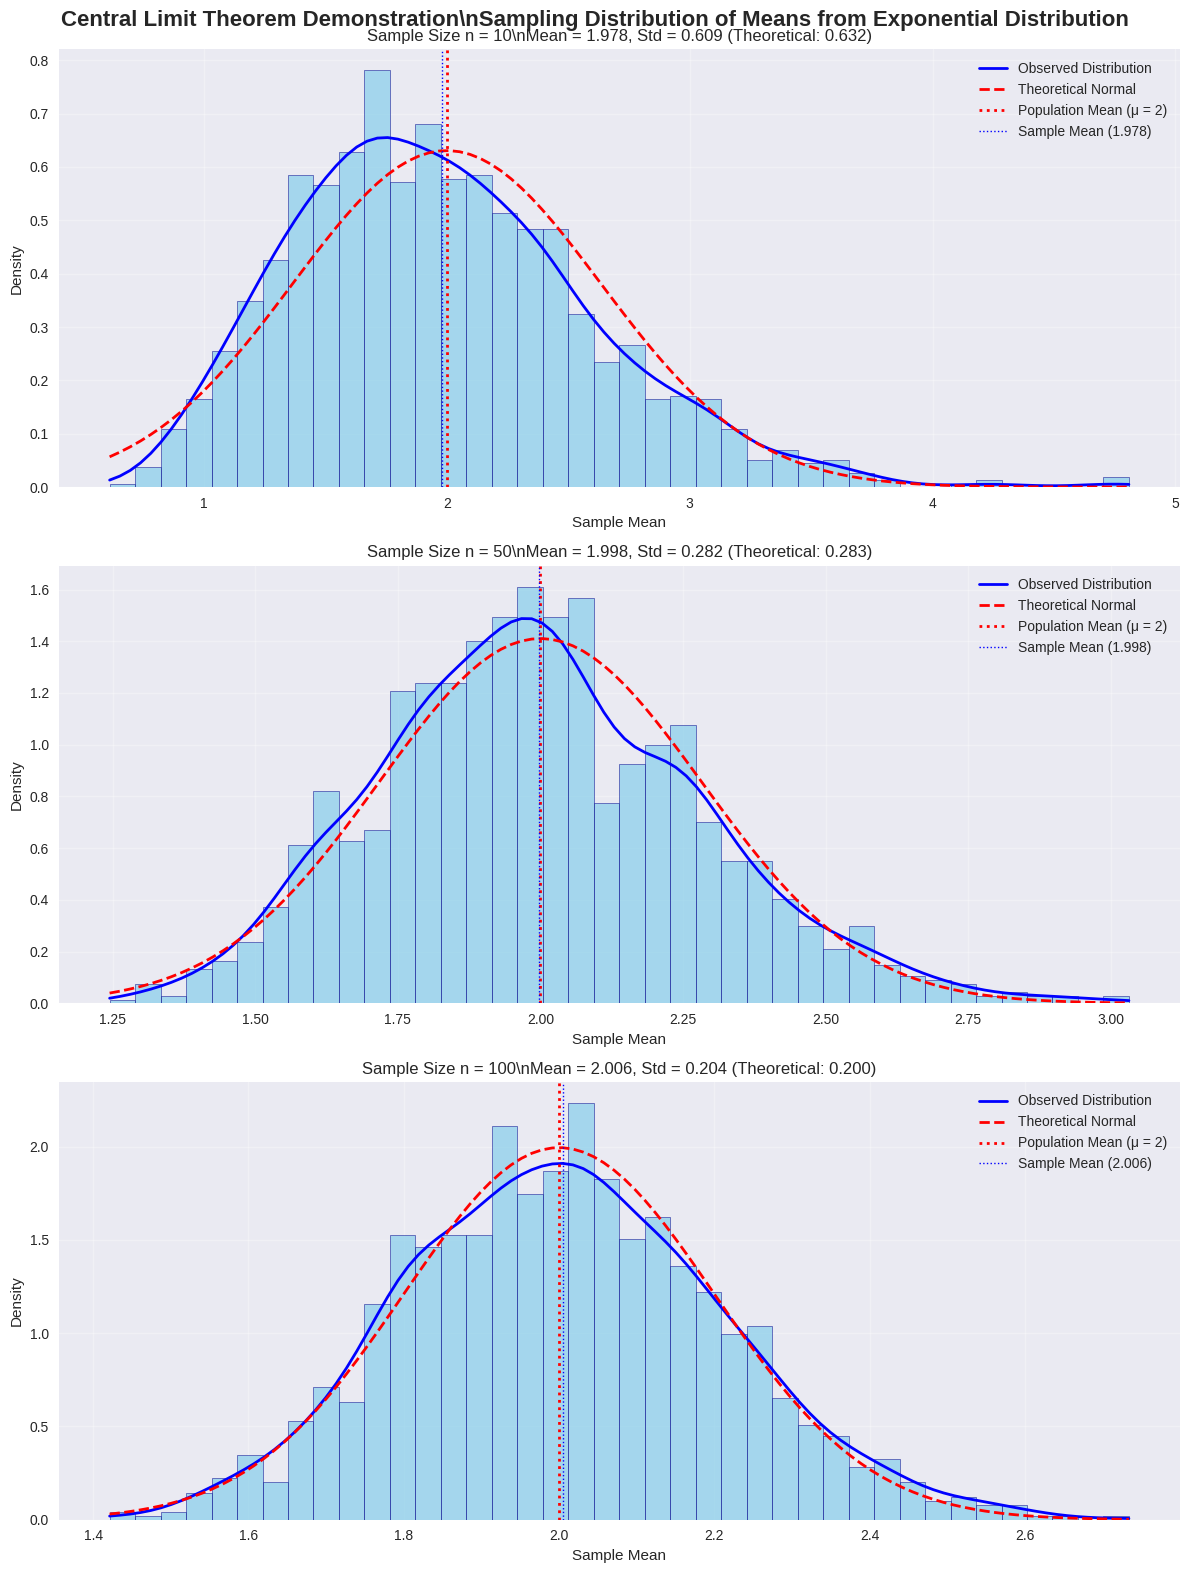
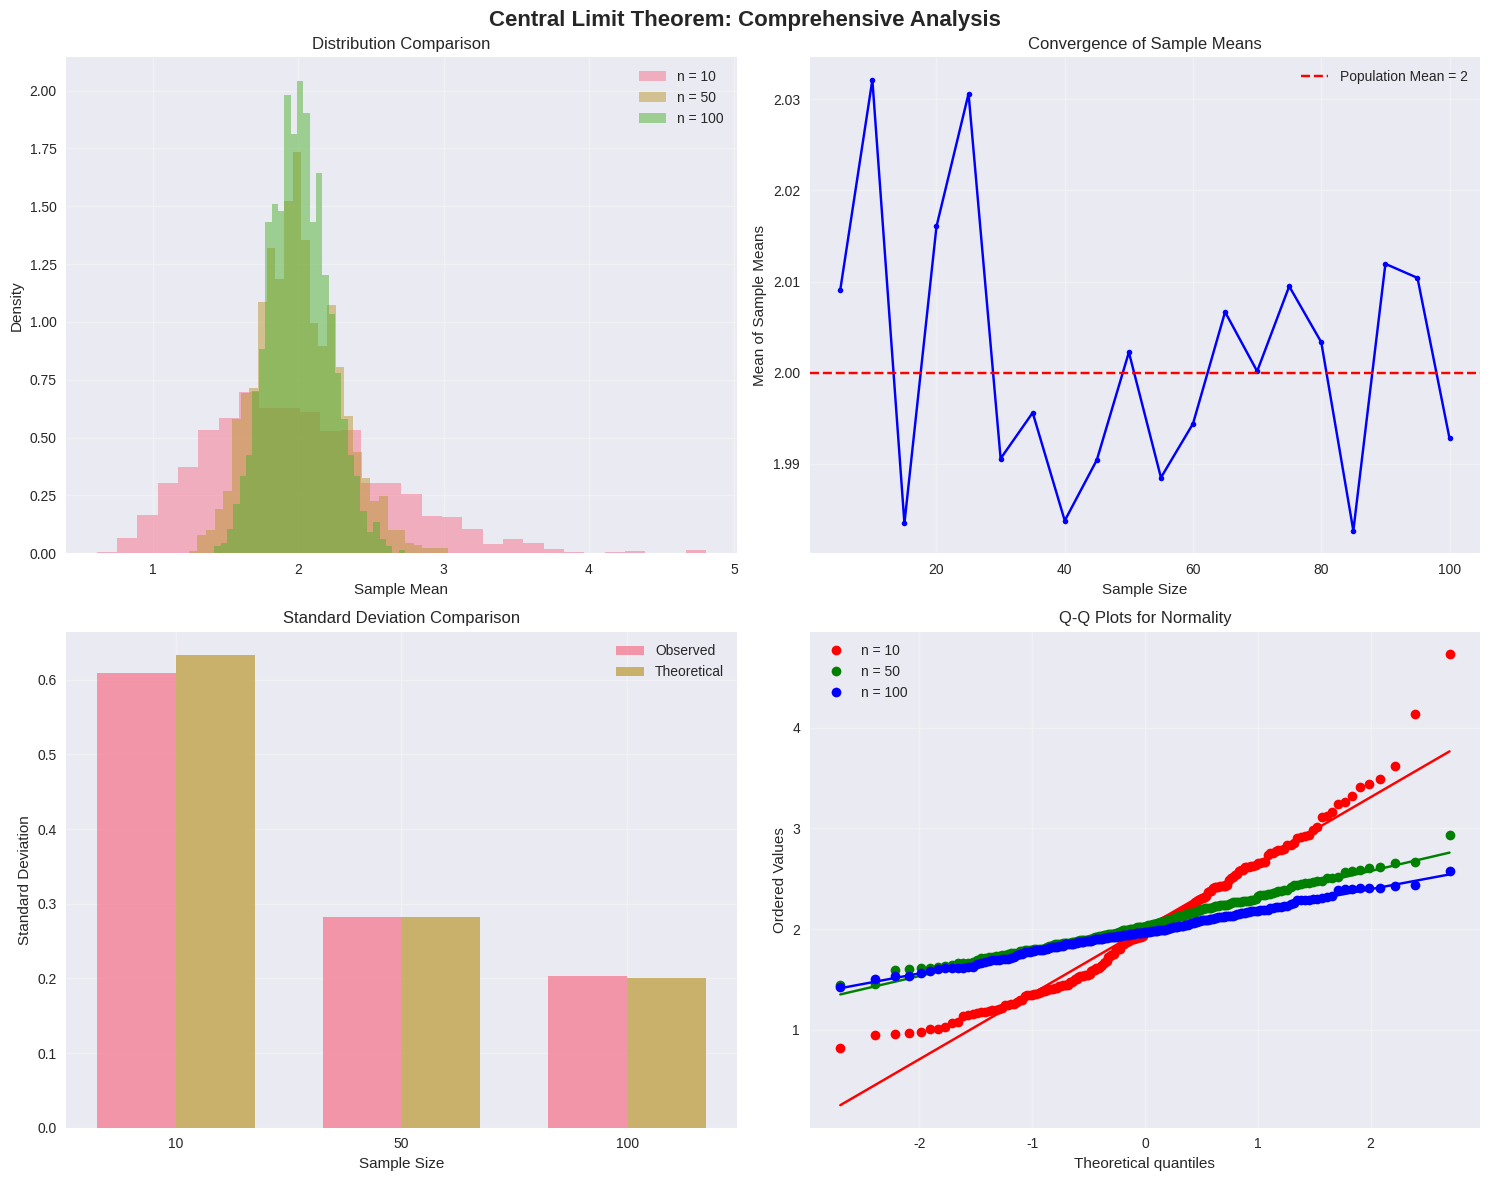

These charts were generated, in order, by the following Python code:
#!/usr/bin/env python3
"""
Central Limit Theorem Demonstration - Python Implementation
===========================================================

This script demonstrates the Central Limit Theorem using Monte Carlo 
simulations with exponential distributions.

[redacted]
[redacted]
Date: June 2025

Description: Shows how sample means converge to normality as sample size 
increases, regardless of the underlying population distribution.
"""

import numpy as np
import matplotlib.pyplot as plt
import seaborn as sns
import os
from scipy import stats
import pandas as pd
from typing import List, Dict, Tuple
import warnings
warnings.filterwarnings('ignore')

# Set style for better-looking plots
plt.style.use('seaborn-v0_8')
sns.set_palette("husl")

# ============================================================================
# CONFIGURATION
# ============================================================================

# Simulation parameters
N_SIMULATIONS = 1500
SAMPLE_SIZES = [10, 50, 100]
EXPONENTIAL_SCALE = 2  # Mean of exponential distribution
POPULATION_MEAN = EXPONENTIAL_SCALE
POPULATION_STD = EXPONENTIAL_SCALE
RANDOM_SEED = 42

# Set random seed for reproducibility
np.random.seed(RANDOM_SEED)

print("=" * 65)
print("CENTRAL LIMIT THEOREM DEMONSTRATION - PYTHON")
print("=" * 65)
print(f"Simulation Parameters:")
print(f"- Number of simulations: {N_SIMULATIONS}")
print(f"- Sample sizes: {SAMPLE_SIZES}")
print(f"- Population mean (μ): {POPULATION_MEAN}")
print(f"- Population std (σ): {POPULATION_STD}")
print(f"- Distribution: Exponential with scale = {EXPONENTIAL_SCALE}")
print("=" * 65)

# ============================================================================
# HELPER FUNCTIONS
# ============================================================================

def generate_sample_means(n_samples: int, sample_size: int, scale: float = 2) -> np.ndarray:
    """
    Generate sample means from exponential distribution.
    
    Parameters:
    -----------
    n_samples : int
        Number of samples to generate
    sample_size : int
        Size of each sample
    scale : float
        Scale parameter (mean) of exponential distribution
    
    Returns:
    --------
    np.ndarray
        Array of sample means
    """
    samples = np.random.exponential(scale, size=(n_samples, sample_size))
    return np.mean(samples, axis=1)


def calculate_theoretical_std(population_std: float, sample_size: int) -> float:
    """
    Calculate theoretical standard deviation of sample means.
    
    Parameters:
    -----------
    population_std : float
        Population standard deviation
    sample_size : int
        Sample size
    
    Returns:
    --------
    float
        Theoretical standard error
    """
    return population_std / np.sqrt(sample_size)


def perform_normality_test(sample_means: np.ndarray, test_size: int = 1000) -> Tuple[float, float]:
    """
    Perform Shapiro-Wilk normality test.
    
    Parameters:
    -----------
    sample_means : np.ndarray
        Array of sample means
    test_size : int
        Maximum size for test
    
    Returns:
    --------
    Tuple[float, float]
        Test statistic and p-value
    """
    test_sample = sample_means[:test_size] if len(sample_means) > test_size else sample_means
    return stats.shapiro(test_sample)

# ============================================================================
# MAIN SIMULATION
# ============================================================================

print("\nRunning simulations...\n")

# Create figure with subplots
fig, axes = plt.subplots(3, 1, figsize=(12, 16))
fig.suptitle('Central Limit Theorem Demonstration\\nSampling Distribution of Means from Exponential Distribution', 
             fontsize=16, fontweight='bold', y=0.98)

# Store results for analysis
results = {}

# Generate and plot for each sample size
for i, n in enumerate(SAMPLE_SIZES):
    print(f"Processing sample size n = {n}...")
    
    # Generate sample means
    sample_means = generate_sample_means(N_SIMULATIONS, n, EXPONENTIAL_SCALE)
    
    # Calculate statistics
    observed_mean = np.mean(sample_means)
    observed_std = np.std(sample_means, ddof=1)
    theoretical_std = calculate_theoretical_std(POPULATION_STD, n)
    
    # Store results
    results[n] = {
        'sample_means': sample_means,
        'observed_mean': observed_mean,
        'observed_std': observed_std,
        'theoretical_std': theoretical_std
    }
    
    # Create histogram
    axes[i].hist(sample_means, bins=40, density=True, alpha=0.7, 
                color='skyblue', edgecolor='darkblue', linewidth=0.5)
    
    # Add observed density curve
    x = np.linspace(sample_means.min(), sample_means.max(), 100)
    kde = stats.gaussian_kde(sample_means)
    axes[i].plot(x, kde(x), 'b-', linewidth=2, label='Observed Distribution')
    
    # Add theoretical normal curve
    theoretical_curve = stats.norm.pdf(x, POPULATION_MEAN, theoretical_std)
    axes[i].plot(x, theoretical_curve, 'r--', linewidth=2, label='Theoretical Normal')
    
    # Add reference lines
    axes[i].axvline(POPULATION_MEAN, color='red', linestyle=':', linewidth=2, 
                   label=f'Population Mean (μ = {POPULATION_MEAN})')
    axes[i].axvline(observed_mean, color='blue', linestyle=':', linewidth=1, 
                   label=f'Sample Mean ({observed_mean:.3f})')
    
    # Formatting
    axes[i].set_title(f'Sample Size n = {n}\\n'
                     f'Mean = {observed_mean:.3f}, Std = {observed_std:.3f} '
                     f'(Theoretical: {theoretical_std:.3f})', fontsize=12)
    axes[i].set_xlabel('Sample Mean')
    axes[i].set_ylabel('Density')
    axes[i].legend()
    axes[i].grid(True, alpha=0.3)

plt.tight_layout()
plt.show()

# ============================================================================
# STATISTICAL SUMMARY
# ============================================================================

print("\\n" + "=" * 65)
print("STATISTICAL SUMMARY")
print("=" * 65)

# Create summary table
summary_data = []
for n in SAMPLE_SIZES:
    result = results[n]
    # Perform normality test
    stat, p_value = perform_normality_test(result['sample_means'])
    
    summary_data.append({
        'Sample Size (n)': n,
        'Observed Mean': f"{result['observed_mean']:.4f}",
        'Observed Std': f"{result['observed_std']:.4f}",
        'Theoretical Std': f"{result['theoretical_std']:.4f}",
        'Error': f"{abs(result['observed_std'] - result['theoretical_std']):.4f}",
        'Shapiro W': f"{stat:.4f}",
        'p-value': f"{p_value:.6f}",
        'Normal?': 'Yes' if p_value > 0.05 else 'No'
    })

summary_df = pd.DataFrame(summary_data)
print(summary_df.to_string(index=False))

print(f"\\nKey Observations:")
print(f"• Population mean (μ) = {POPULATION_MEAN}")
print(f"• All sample means converge to population mean")
print(f"• Standard deviation decreases as sample size increases (∝ 1/√n)")
print(f"• Observed standard deviations closely match theoretical values")

# ============================================================================
# DETAILED NORMALITY ANALYSIS
# ============================================================================

print("\\n" + "=" * 65)
print("NORMALITY TESTS (Shapiro-Wilk)")
print("=" * 65)

for n in SAMPLE_SIZES:
    result = results[n]
    sample_means = result['sample_means']
    
    # Perform normality test
    stat, p_value = perform_normality_test(sample_means)
    
    print(f"Sample Size n = {n:3d}: W = {stat:.4f}, p-value = {p_value:.6f}", end="")
    
    if p_value > 0.05:
        print(" → Distribution appears normal ✓")
    else:
        print(" → Distribution may not be perfectly normal")

print("\\nNote: As sample size increases, the distribution of sample means")
print("becomes more normal, demonstrating the Central Limit Theorem.")

# ============================================================================
# ADVANCED VISUALIZATIONS
# ============================================================================

print("\\n" + "=" * 65)
print("CREATING ADVANCED VISUALIZATIONS")
print("=" * 65)

# Create comparative visualization
fig, axes = plt.subplots(2, 2, figsize=(15, 12))
fig.suptitle('Central Limit Theorem: Comprehensive Analysis', fontsize=16, fontweight='bold')

# Plot 1: Comparison of distributions
ax1 = axes[0, 0]
for n in SAMPLE_SIZES:
    sample_means = results[n]['sample_means']
    ax1.hist(sample_means, bins=30, alpha=0.5, density=True, label=f'n = {n}')
ax1.set_title('Distribution Comparison')
ax1.set_xlabel('Sample Mean')
ax1.set_ylabel('Density')
ax1.legend()
ax1.grid(True, alpha=0.3)

# Plot 2: Convergence of means
ax2 = axes[0, 1]
sample_sizes_extended = range(5, 101, 5)
means_convergence = []
for n in sample_sizes_extended:
    temp_means = generate_sample_means(500, n, EXPONENTIAL_SCALE)
    means_convergence.append(np.mean(temp_means))

ax2.plot(sample_sizes_extended, means_convergence, 'bo-', markersize=4)
ax2.axhline(y=POPULATION_MEAN, color='red', linestyle='--', label=f'Population Mean = {POPULATION_MEAN}')
ax2.set_title('Convergence of Sample Means')
ax2.set_xlabel('Sample Size')
ax2.set_ylabel('Mean of Sample Means')
ax2.legend()
ax2.grid(True, alpha=0.3)

# Plot 3: Standard error comparison
ax3 = axes[1, 0]
sample_sizes_plot = SAMPLE_SIZES
observed_stds = [results[n]['observed_std'] for n in sample_sizes_plot]
theoretical_stds = [results[n]['theoretical_std'] for n in sample_sizes_plot]

x_pos = np.arange(len(sample_sizes_plot))
width = 0.35

ax3.bar(x_pos - width/2, observed_stds, width, label='Observed', alpha=0.7)
ax3.bar(x_pos + width/2, theoretical_stds, width, label='Theoretical', alpha=0.7)
ax3.set_title('Standard Deviation Comparison')
ax3.set_xlabel('Sample Size')
ax3.set_ylabel('Standard Deviation')
ax3.set_xticks(x_pos)
ax3.set_xticklabels(sample_sizes_plot)
ax3.legend()
ax3.grid(True, alpha=0.3)

# Plot 4: Q-Q plots for normality assessment
ax4 = axes[1, 1]
colors = ['red', 'green', 'blue']
for i, n in enumerate(SAMPLE_SIZES):
    sample_means = results[n]['sample_means'][:200]  # Use subset for clarity
    stats.probplot(sample_means, dist="norm", plot=ax4)
    ax4.get_lines()[-2].set_color(colors[i])
    ax4.get_lines()[-1].set_color(colors[i])
    ax4.get_lines()[-2].set_label(f'n = {n}')

ax4.set_title('Q-Q Plots for Normality')
ax4.legend()
ax4.grid(True, alpha=0.3)

plt.tight_layout()
plt.show()

# ============================================================================
# STATISTICAL INSIGHTS
# ============================================================================

print("\\n" + "=" * 65)
print("STATISTICAL INSIGHTS")
print("=" * 65)

# Calculate effect sizes
print("Effect of Sample Size on Variability:")
for i, n in enumerate(SAMPLE_SIZES[:-1]):
    current_std = results[n]['observed_std']
    next_std = results[SAMPLE_SIZES[i+1]]['observed_std']
    reduction = ((current_std - next_std) / current_std) * 100
    print(f"• n = {n} to n = {SAMPLE_SIZES[i+1]}: {reduction:.1f}% reduction in std deviation")

# Theoretical vs observed comparison
print("\\nAccuracy of Theoretical Predictions:")
for n in SAMPLE_SIZES:
    result = results[n]
    accuracy = (1 - abs(result['observed_std'] - result['theoretical_std']) / result['theoretical_std']) * 100
    print(f"• n = {n}: {accuracy:.1f}% accuracy")

# ============================================================================
# CONCLUSIONS
# ============================================================================

print("\\n" + "=" * 65)
print("CONCLUSIONS")
print("=" * 65)
print("This Python implementation demonstrates the Central Limit Theorem:")
print()
print("1. CONVERGENCE TO NORMALITY:")
print("   As sample size increases (n: 10 → 50 → 100), the distribution")
print("   of sample means becomes increasingly normal, despite the")
print("   underlying exponential distribution being highly skewed.")
print()
print("2. MEAN CONVERGENCE:")
print("   All sample means converge to the true population mean (μ = 2),")
print("   regardless of sample size.")
print()
print("3. VARIANCE REDUCTION:")
print("   The standard deviation of sample means decreases as sample")
print("   size increases, following the σ/√n relationship.")
print()
print("4. THEORETICAL VALIDATION:")
print("   Our observed standard deviations closely match theoretical")
print("   predictions, confirming the mathematical foundation of CLT.")
print()
print("PRACTICAL APPLICATIONS:")
print("• Quality control in manufacturing")
print("• Survey research and polling")
print("• Clinical trials and medical research")
print("• Financial risk assessment")
print("• A/B testing in data science")
print()
print("=" * 65)
print("SIMULATION COMPLETE!")
print("=" * 65)

# Save results
print("\\nSaving results...")
# Create outputs directory if it doesn't exist
os.makedirs('outputs', exist_ok=True)

# Convert integer keys to strings for np.savez
results_for_save = {f'n_{k}': v for k, v in results.items()}
np.savez('outputs/clt_simulation_results.npz', **results_for_save)
print("Results saved to 'outputs/clt_simulation_results.npz'")

if __name__ == "__main__":
    print("\\nCentral Limit Theorem demonstration completed successfully!")
    print("Check the generated plots and statistical summaries above.")
